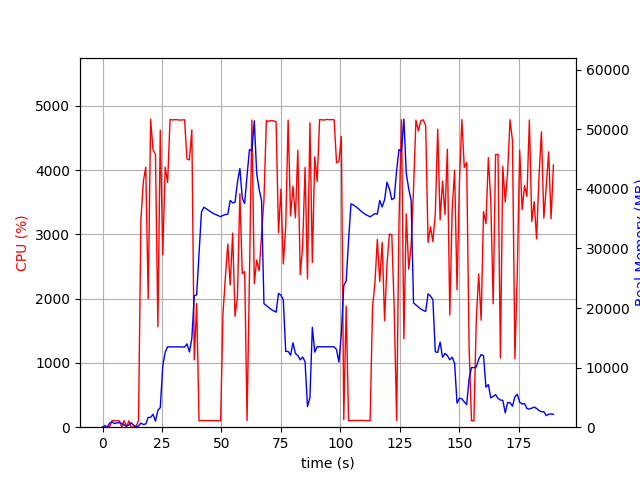

The data file committed next to this chart (first rows):
elapsed_time, nproc, cpu, mem_real, mem_virtual
3.981590270996094e-05, 1, 0.0, 11.09, 3187
1.006, 2, 28.8, 48.15, 159.1
2.013, 2, 1.0, 53.57, 164
3.02, 4, 12.9, 713.4, 2383
4.027, 6, 101.2, 878.8, 3375
5.035, 3, 100.2, 611.5, 1997
6.043, 3, 99.3, 716.4, 2093
7.05, 3, 99.0, 797.6, 2205
8.06, 5, 3.0, 614.5, 2489
9.07, 3, 100.3, 350.1, 1653
10.08, 3, 3.0, 235, 1558
11.09, 3, 99.0, 382.4, 1662
12.1, 6, 2.0, 739.9, 2888
13.11, 4, 3.0, 317.6, 1878
14.12, 1, 12.9, 81.9, 769.3
15.13, 1, 100.0, 206, 741.2
16.14, 1, 3239, 701.1, 4751
17.16, 1, 3827, 452.1, 4781
18.17, 1, 4046, 548.2, 4781
19.19, 1, 1997, 1647, 6645
20.22, 1, 4791, 1647, 6645
21.23, 1, 4311, 2163, 8189
22.25, 1, 4246, 1011, 8189
23.27, 1, 1564, 2838, 8701
24.27, 1, 4621, 3289, 10525
25.32, 1, 2682, 10274, 19251
26.34, 1, 4044, 12600, 29505
27.36, 1, 3805, 13477, 29505
28.38, 1, 4786, 13477, 29505
29.4, 1, 4779, 13477, 29505
30.42, 1, 4783, 13477, 29505
31.44, 1, 4782, 13477, 29505
32.45, 1, 4777, 13477, 29505
33.47, 1, 4780, 13458, 29505
34.49, 1, 4782, 13458, 29505
35.51, 1, 4172, 13970, 29505
36.52, 1, 4158, 12626, 29505
37.54, 1, 4625, 14891, 34194
38.56, 1, 1047, 22053, 45106
39.57, 1, 1923, 22209, 65586
40.58, 1, 100.2, 29223, 65586
41.58, 1, 103.1, 36089, 65586
42.59, 1, 103.1, 36909, 65586
43.6, 1, 104.3, 36657, 65586
44.61, 1, 104.3, 36374, 65586
45.61, 1, 104.3, 36117, 65586
46.62, 1, 104.3, 35846, 65586
47.63, 1, 102.3, 35671, 65586
48.63, 1, 100.3, 35498, 65586
49.64, 1, 100.3, 35322, 65586
50.65, 1, 1773, 35537, 65586
51.66, 1, 2341, 35686, 65586
52.67, 1, 2851, 35735, 65586
53.68, 1, 2212, 38054, 65586
54.7, 1, 3019, 37632, 65586
55.71, 1, 1722, 37760, 90162
56.72, 1, 2028, 41096, 90162
57.74, 1, 3632, 43417, 90162
58.75, 1, 2389, 38448, 90162
59.76, 1, 2420, 37528, 90162
... 128 more rows
